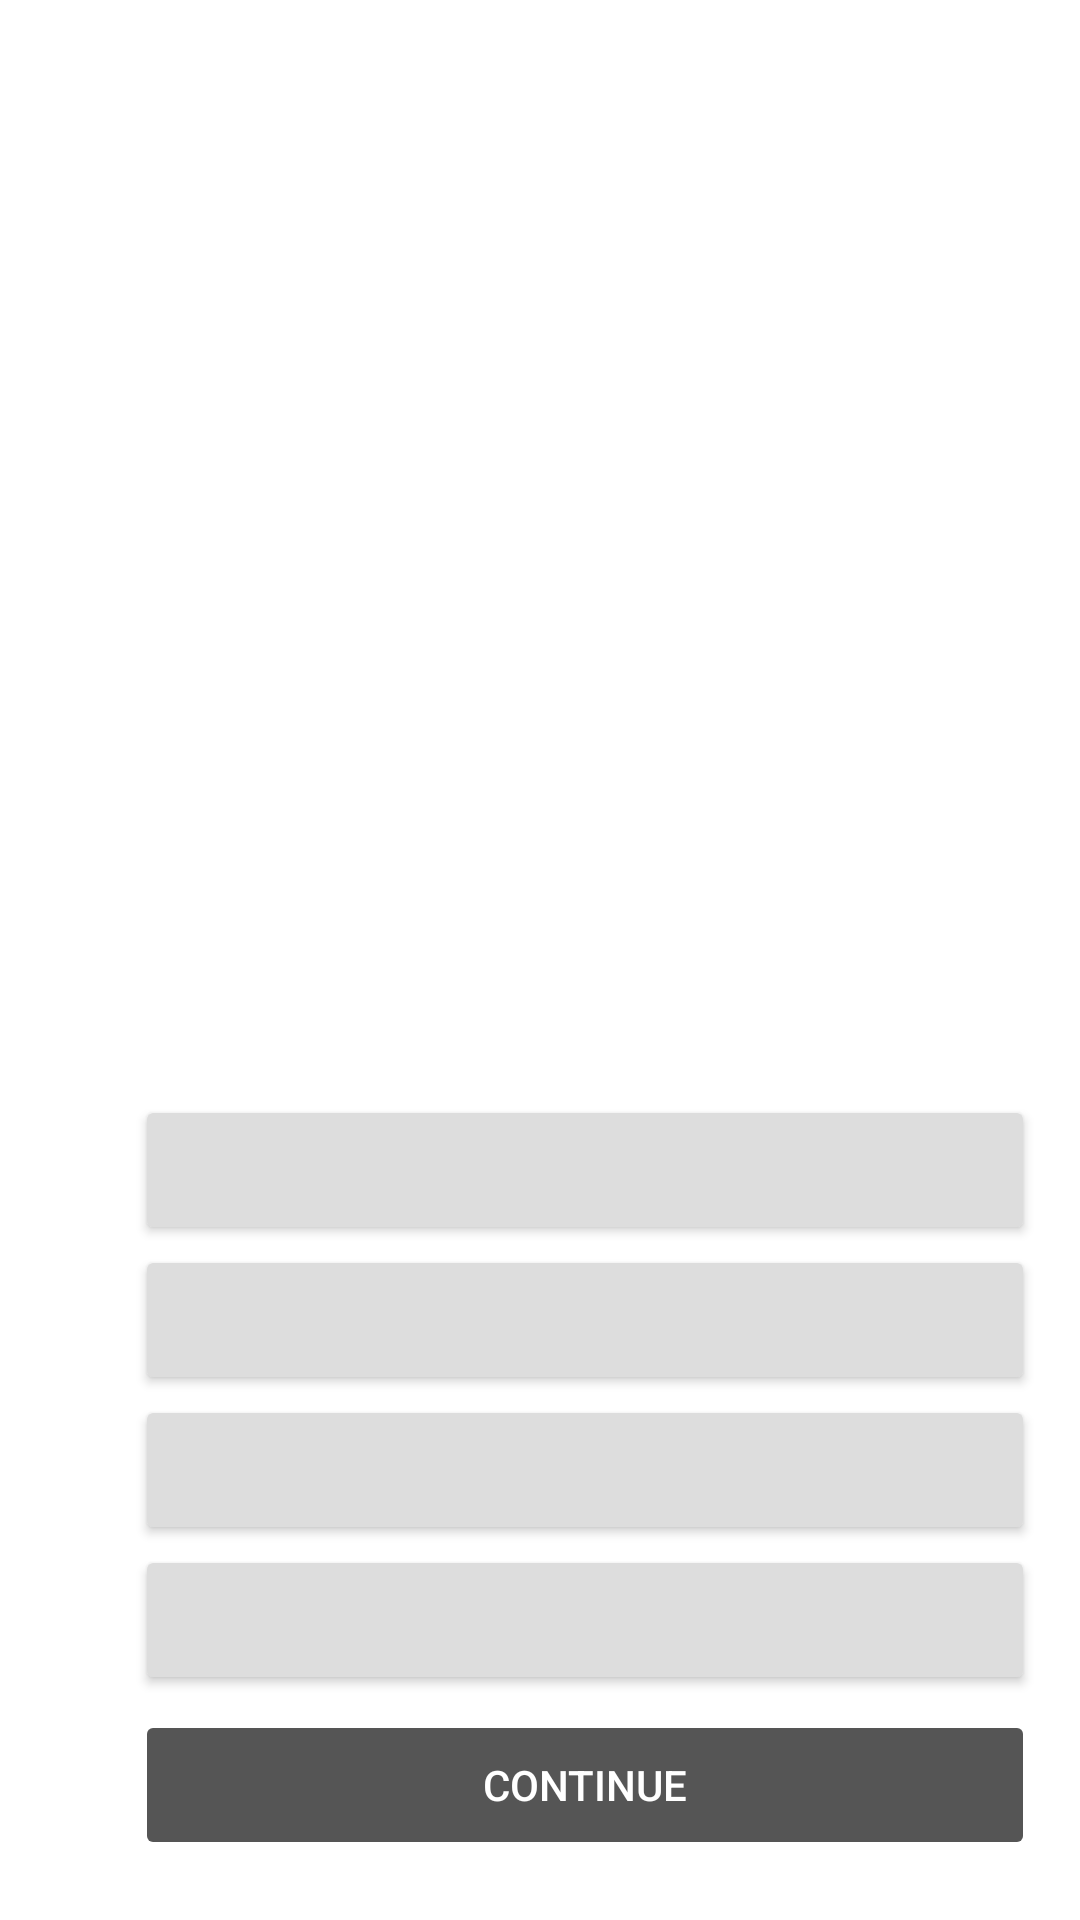

Layout XML and referenced resources for this Android screen:
<!-- AndroidManifest.xml: application theme Theme.IdentifyPerson -->
<!-- res/layout/activity_main.xml -->
<?xml version="1.0" encoding="utf-8"?>
<androidx.constraintlayout.widget.ConstraintLayout xmlns:android="http://schemas.android.com/apk/res/android"
    xmlns:app="http://schemas.android.com/apk/res-auto"
    xmlns:tools="http://schemas.android.com/tools"
    android:layout_width="match_parent"
    android:layout_height="match_parent"
    tools:context=".MainActivity">

    <LinearLayout
        android:layout_width="0dp"
        android:layout_height="0dp"
        android:orientation="vertical"
        app:layout_constraintBottom_toBottomOf="parent"
        app:layout_constraintHorizontal_bias="0.0"
        app:layout_constraintLeft_toLeftOf="parent"
        app:layout_constraintRight_toRightOf="parent"
        app:layout_constraintTop_toTopOf="parent"
        app:layout_constraintVertical_bias="1.0"
        tools:layout_constraintBottom_creator="1"
        tools:layout_constraintLeft_creator="1"
        tools:layout_constraintRight_creator="1"
        tools:layout_constraintTop_creator="1">

        <RelativeLayout
            android:id="@+id/layout_main_wrap"
            android:visibility="visible"
            android:layout_width="match_parent"
            android:layout_height="0dp"
            android:layout_weight="1"
            tools:ignore="UselessParent">
            <ScrollView
                android:layout_width="wrap_content"
                android:layout_height="wrap_content"
                android:fillViewport="true"
                android:layout_centerInParent="true">
                <RelativeLayout
                    android:id="@+id/layout_main_content"
                    android:visibility="visible"
                    android:layout_width="390dp"
                    android:layout_height="wrap_content">

                    <LinearLayout
                        android:id="@+id/img_layout_cont"
                        android:orientation="horizontal"
                        android:layout_width="fill_parent"
                        android:layout_height="wrap_content"
                        android:gravity="center"
                        android:layout_marginVertical="25dp">
                        <ImageView
                            android:id="@+id/person_avatar"
                            android:layout_width="300dp"
                            android:layout_height="300dp"
                            android:contentDescription="@string/public_figure" />
                    </LinearLayout>

                    <LinearLayout
                        android:id="@+id/layout_btn_r1"
                        android:layout_below="@+id/img_layout_cont"
                        android:orientation="horizontal"
                        android:layout_width="fill_parent"
                        android:layout_height="wrap_content"
                        android:gravity="center">

                        <androidx.appcompat.widget.AppCompatButton
                            android:id="@+id/button_option_1"
                            android:layout_width="300dp"
                            android:layout_height="50dp"
                            app:backgroundTint="@color/light_grey"
                            android:textColor="@color/grey"
                            android:text="" />
                    </LinearLayout>

                    <LinearLayout
                        android:id="@+id/layout_btn_r2"
                        android:layout_below="@+id/layout_btn_r1"
                        android:orientation="horizontal"
                        android:layout_width="fill_parent"
                        android:layout_height="wrap_content"
                        android:gravity="center">

                        <androidx.appcompat.widget.AppCompatButton
                            android:id="@+id/button_option_2"
                            android:layout_width="300dp"
                            android:layout_height="50dp"
                            app:backgroundTint="@color/light_grey"
                            android:textColor="@color/grey"
                            android:text="" />
                    </LinearLayout>

                    <LinearLayout
                        android:id="@+id/layout_btn_r3"
                        android:layout_below="@+id/layout_btn_r2"
                        android:orientation="horizontal"
                        android:layout_width="fill_parent"
                        android:layout_height="wrap_content"
                        android:gravity="center">

                        <androidx.appcompat.widget.AppCompatButton
                            android:id="@+id/button_option_3"
                            android:layout_width="300dp"
                            android:layout_height="50dp"
                            app:backgroundTint="@color/light_grey"
                            android:textColor="@color/grey"
                            android:text="" />
                    </LinearLayout>

                    <LinearLayout
                        android:id="@+id/layout_btn_r4"
                        android:layout_below="@+id/layout_btn_r3"
                        android:orientation="horizontal"
                        android:layout_width="fill_parent"
                        android:layout_height="wrap_content"
                        android:gravity="center">

                        <androidx.appcompat.widget.AppCompatButton
                            android:id="@+id/button_option_4"
                            android:layout_width="300dp"
                            android:layout_height="50dp"
                            app:backgroundTint="@color/light_grey"
                            android:textColor="@color/grey"
                            android:text="" />
                    </LinearLayout>

                    <LinearLayout
                        android:id="@+id/layout_btn_r5"
                        android:layout_below="@+id/layout_btn_r4"
                        android:orientation="horizontal"
                        android:layout_width="fill_parent"
                        android:layout_height="wrap_content"
                        android:gravity="center"
                        android:layout_marginVertical="5dp">

                        <androidx.appcompat.widget.AppCompatButton
                            android:id="@+id/button_continue"
                            android:layout_width="300dp"
                            android:layout_height="50dp"
                            android:enabled="false"
                            app:backgroundTint="@color/grey"
                            android:textColor="#fff"
                            android:text="@string/btn_continue" />
                    </LinearLayout>
                </RelativeLayout>
            </ScrollView>
        </RelativeLayout>
    </LinearLayout>

</androidx.constraintlayout.widget.ConstraintLayout>
<!-- resources referenced by this layout -->
<resources>
  <color name="grey">#555</color>
  <color name="light_grey">#ddd</color>
  <string name="btn_continue">Continue</string>
  <string name="public_figure">Public figure</string>
  <style name="Theme.IdentifyPerson" parent="Theme.MaterialComponents.Light.DarkActionBar">
          
          <item name="colorPrimary">@color/purple_500</item>
          <item name="colorPrimaryVariant">@color/purple_700</item>
          <item name="colorOnPrimary">@color/white</item>
          
          <item name="colorSecondary">@color/teal_200</item>
          <item name="colorSecondaryVariant">@color/teal_700</item>
          <item name="colorOnSecondary">@color/black</item>
          
          <item name="android:statusBarColor" tools:targetApi="l">?attr/colorPrimaryVariant</item>
          
      </style>
  <color name="purple_500">#FF6200EE</color>
  <color name="purple_700">#FF3700B3</color>
  <color name="white">#FFFFFFFF</color>
  <color name="teal_200">#FF03DAC5</color>
  <color name="teal_700">#FF018786</color>
  <color name="black">#FF000000</color>
</resources>
